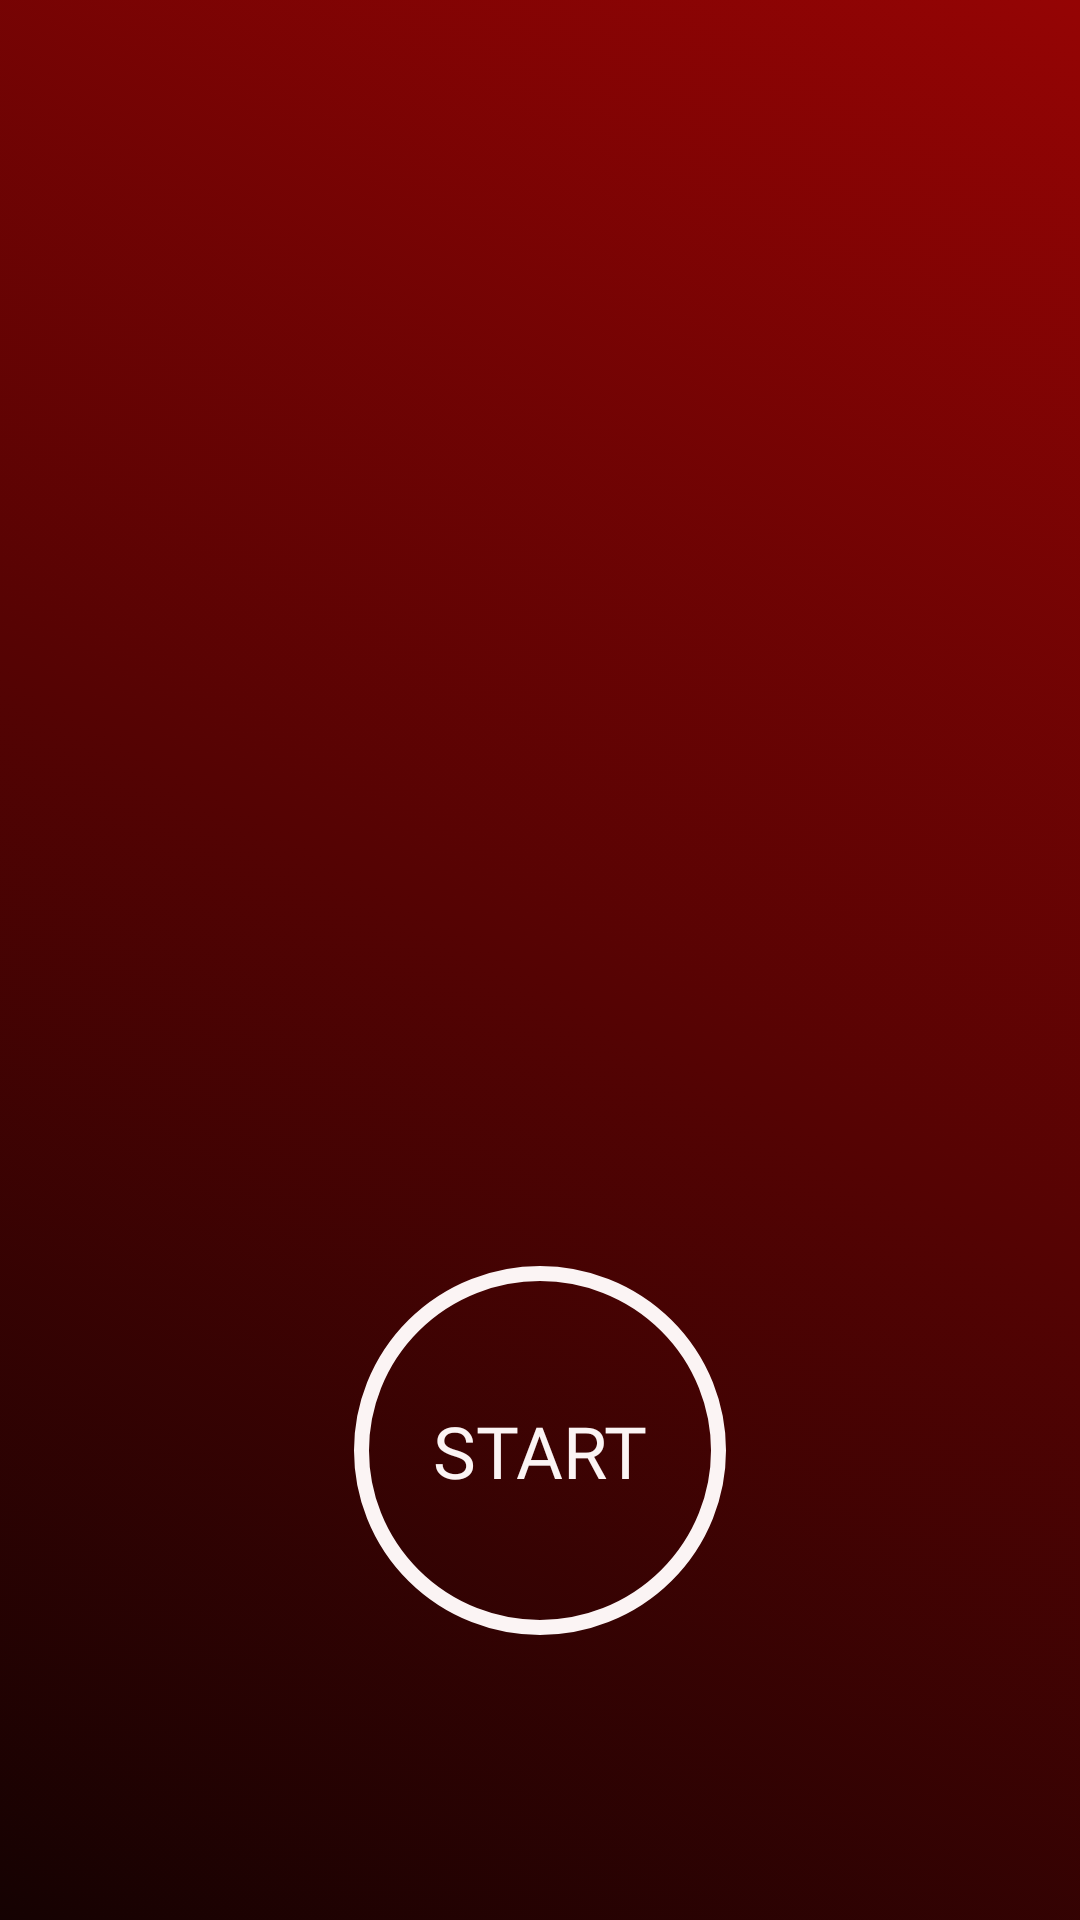

Layout XML and referenced resources for this Android screen:
<!-- AndroidManifest.xml: application theme AppTheme -->
<!-- res/layout/start_activity.xml -->
<?xml version="1.0" encoding="utf-8"?>
<androidx.constraintlayout.widget.ConstraintLayout xmlns:android="http://schemas.android.com/apk/res/android"
    xmlns:app="http://schemas.android.com/apk/res-auto"
    xmlns:tools="http://schemas.android.com/tools"
    android:id="@+id/main_layout"
    android:layout_width="match_parent"
    android:layout_height="match_parent"
    android:background="@drawable/gradient_list">

    <ImageView
        android:id="@+id/Marvel"
        android:layout_width="320dp"
        android:layout_height="200dp"
        android:layout_marginStart="47dp"
        android:layout_marginLeft="47dp"
        android:layout_marginTop="190dp"
        android:layout_marginEnd="47dp"
        android:layout_marginRight="47dp"
        android:layout_marginBottom="320dp"
        app:layout_constraintBottom_toBottomOf="parent"
        app:layout_constraintEnd_toEndOf="parent"
        app:layout_constraintHorizontal_bias="0.666"
        app:layout_constraintStart_toStartOf="parent"
        app:layout_constraintTop_toTopOf="parent"
        app:layout_constraintVertical_bias="0.0"
        tools:srcCompat="@tools:sample/avatars" />

    <Button
        android:id="@+id/button_start"
        android:layout_width="124dp"
        android:layout_height="123dp"
        android:layout_marginStart="168dp"
        android:layout_marginLeft="168dp"
        android:layout_marginTop="145dp"
        android:layout_marginEnd="168dp"
        android:layout_marginRight="168dp"
        android:layout_marginBottom="95dp"
        android:background="@drawable/custom_button4"
        android:fontFamily="@font/anton"
        android:text="Start"
        android:textColor="#FBF4F4"
        android:textSize="24sp"
        android:textStyle=""
        app:layout_constraintBottom_toBottomOf="parent"
        app:layout_constraintEnd_toEndOf="parent"
        app:layout_constraintStart_toStartOf="parent"
        app:layout_constraintTop_toBottomOf="@+id/Marvel"
        app:layout_constraintVertical_bias="1.0" />
</androidx.constraintlayout.widget.ConstraintLayout>
<!-- resources referenced by this layout -->
<resources>
  <!-- drawable custom_button4 (drawable) -->
  <?xml version="1.0" encoding="utf-8"?>
  <selector xmlns:android="http://schemas.android.com/apk/res/android">
      <item android:state_pressed="true" >
          <shape android:shape="oval">
              <corners android:radius="30dp">
              </corners>
              <stroke android:width="7dp" android:color="#FBF4F4">
              </stroke>
          </shape>
      </item>
      <item android:state_focused="true" >
          <shape android:shape="oval">
              <corners android:radius="30dp">
              </corners>
              <stroke android:width="7dp" android:color="#FBF4F4">
              </stroke>
          </shape>
      </item>
      <item  >
          <shape android:shape="oval">
              <corners android:radius="30dp">
              </corners>
              <stroke android:width="5dp" android:color="#FBF4F4">
              </stroke>
          </shape>
      </item>
  
  </selector>
  <!-- drawable gradient_list (drawable) -->
  <?xml version="1.0" encoding="utf-8"?>
  <animation-list xmlns:android="http://schemas.android.com/apk/res/android">
      <item
          android:drawable="@drawable/dinamic_background1"
          android:duration="10000"
          />
      <item
          android:drawable="@drawable/dinamic_background2"
          android:duration="10000"
          />
      <item
          android:drawable="@drawable/dinamic_background3"
          android:duration="10000"
          />
  
  </animation-list>
  <style name="AppTheme" parent="Theme.AppCompat.Light.NoActionBar">
          
          <item name="colorPrimary">#120101</item>
          <item name="colorPrimaryDark">#030109</item>
          <item name="colorAccent">@color/colorAccent</item>
      </style>
  <!-- drawable dinamic_background1 (drawable) -->
  <?xml version="1.0" encoding="utf-8"?>
  <selector xmlns:android="http://schemas.android.com/apk/res/android">
      <item>
          <shape>
              <gradient
                  android:angle="225"
                  android:startColor="#950404"
                  android:endColor="#150202"
                  />
          </shape>
      </item>
  
  </selector>
  <!-- drawable dinamic_background2 (drawable) -->
  <?xml version="1.0" encoding="utf-8"?>
  <selector xmlns:android="http://schemas.android.com/apk/res/android">
      <item>
          <shape>
              <gradient
                  android:angle="135"
                  android:startColor="#AE0303"
                  android:endColor="#120505"
                  />
          </shape>
      </item>
  
  </selector>
  <!-- drawable dinamic_background3 (drawable) -->
  <?xml version="1.0" encoding="utf-8"?>
  <selector xmlns:android="http://schemas.android.com/apk/res/android">
      <item>
          <shape>
              <gradient
                  android:angle="315"
                  android:startColor="#910303"
                  android:endColor="#100202"
                  />
          </shape>
      </item>
  
  </selector>
  <!-- not gathered from this repository: default colours our renderer supplied (Android Studio template values) -->
  <color name="colorAccent">#FF03DAC5</color>
</resources>
